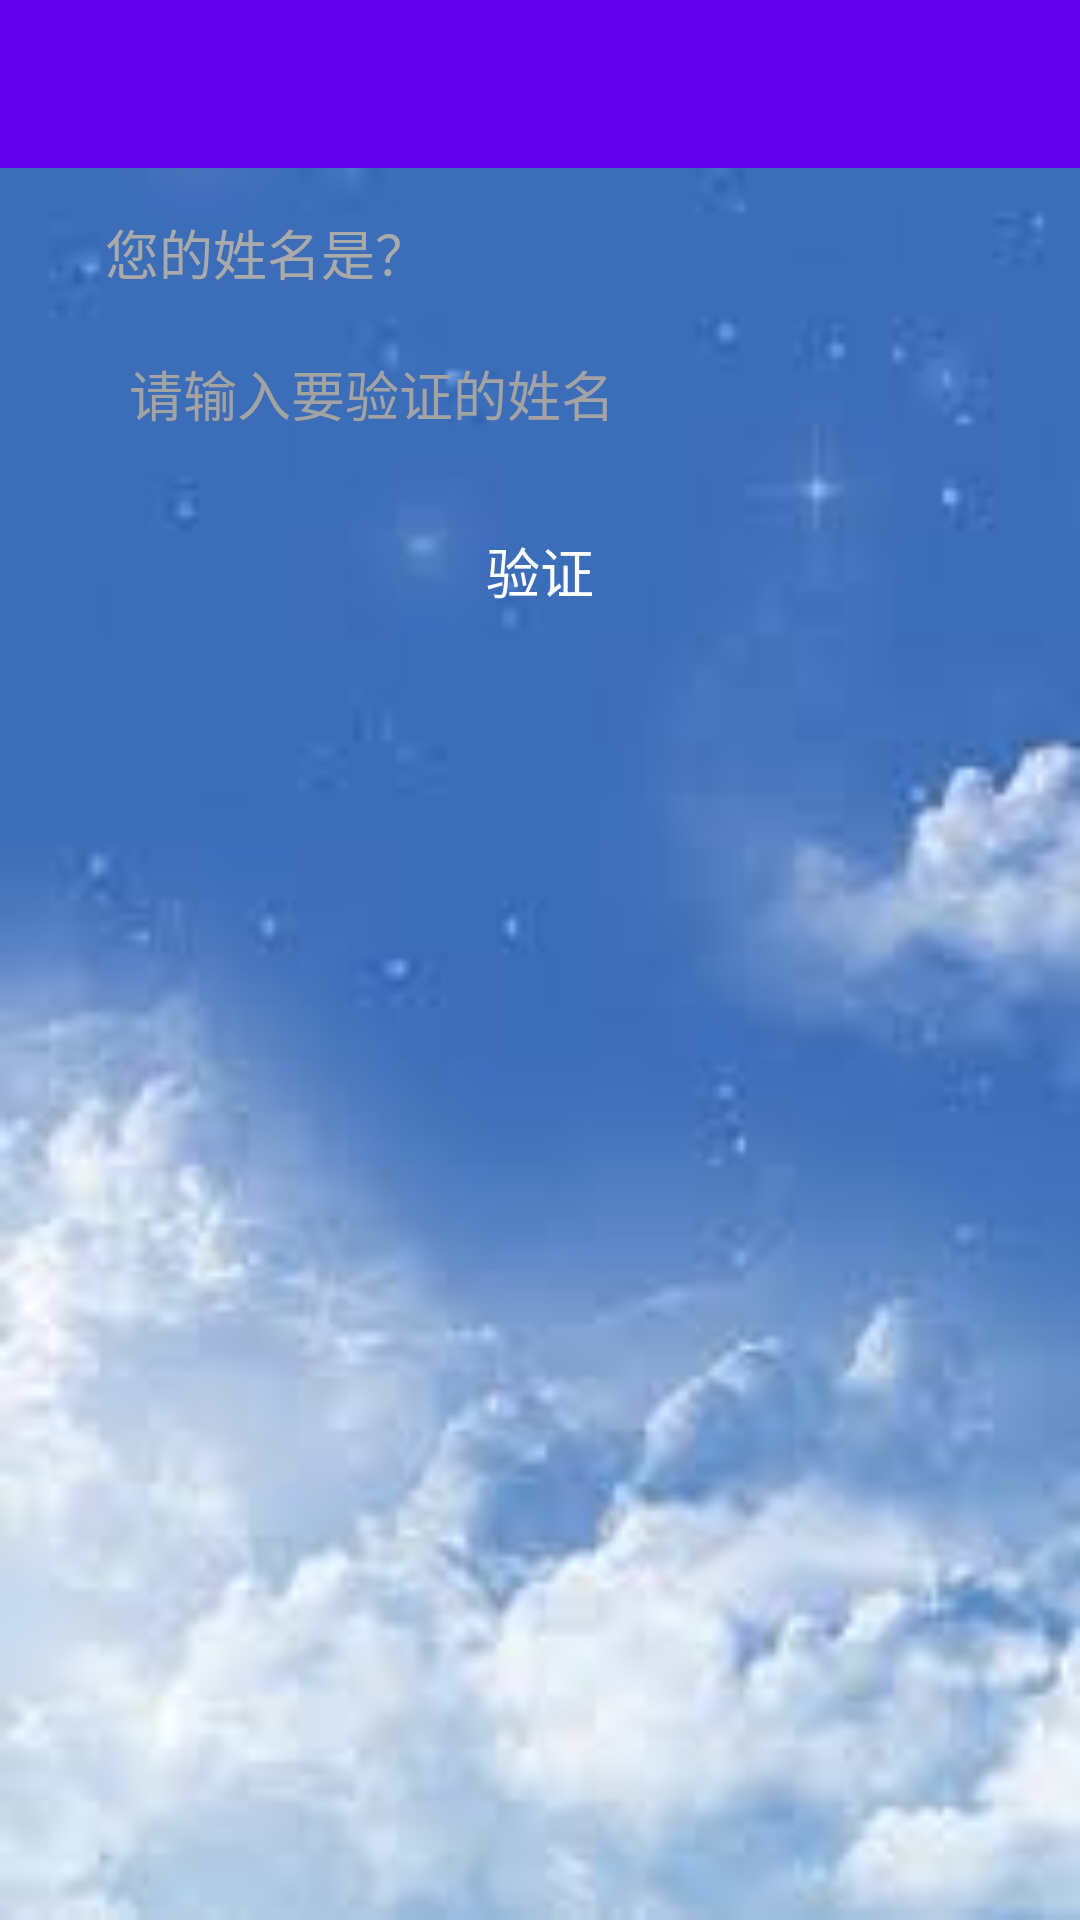

This screen was rendered from an Android layout file. Write that file and the resources it references.
<!-- AndroidManifest.xml: application theme NoActionBar -->
<!-- res/layout/activity_find_pwd.xml -->
<?xml version="1.0" encoding="utf-8"?>
<LinearLayout xmlns:android="http://schemas.android.com/apk/res/android"
    android:layout_width="match_parent"
    android:layout_height="match_parent"
    android:background="@drawable/back"
    android:orientation="vertical" >
    <include layout="@layout/tool_bar" />
    <TextView
        android:id="@+id/tv_username"
        android:layout_width="match_parent"
        android:layout_height="wrap_content"
        android:layout_marginLeft="35dp"
        android:layout_marginRight="35dp"
        android:layout_marginTop="35dp"
        android:text="您的用户名是？"
        android:textColor="@android:color/darker_gray"
        android:textSize="18sp"
        android:visibility="gone" />
    <EditText
        android:id="@+id/et_username"
        android:layout_width="match_parent"
        android:layout_height="48dp"
        android:layout_marginLeft="35dp"
        android:layout_marginRight="35dp"
        android:layout_marginTop="10dp"
        android:background="@drawable/widget_up_bg"
        android:hint="请输入您的用户名"
        android:paddingStart="8dp"
        android:singleLine="true"
        android:textColor="#000000"
        android:textColorHint="#a3a3a3"
        android:visibility="gone" />
    <TextView
        android:layout_width="match_parent"
        android:layout_height="wrap_content"
        android:layout_marginLeft="35dp"
        android:layout_marginRight="35dp"
        android:layout_marginTop="15dp"
        android:text="您的姓名是？"
        android:textColor="@android:color/darker_gray"
        android:textSize="18sp" />
    <EditText
        android:id="@+id/et_validate_name"
        android:layout_width="match_parent"
        android:layout_height="48dp"
        android:layout_marginLeft="35dp"
        android:layout_marginRight="35dp"
        android:layout_marginTop="10dp"
        android:background="@drawable/widget_up_bg"
        android:hint="请输入要验证的姓名"
        android:paddingStart="8dp"
        android:singleLine="true"
        android:textColor="#000000"
        android:textColorHint="#a3a3a3" />
    <TextView
        android:id="@+id/tv_reset_pwd"
        android:layout_width="match_parent"
        android:layout_height="wrap_content"
        android:layout_marginLeft="35dp"
        android:layout_marginRight="35dp"
        android:layout_marginTop="10dp"
        android:gravity="center_vertical"
        android:textColor="@android:color/darker_gray"
        android:textSize="15sp"
        android:visibility="gone" />
    <Button
        android:id="@+id/btn_validate"
        android:layout_width="match_parent"
        android:layout_height="40dp"
        android:layout_gravity="center_horizontal"
        android:layout_marginLeft="35dp"
        android:layout_marginRight="35dp"
        android:layout_marginTop="15dp"
        android:background="@drawable/button_bg_normal"
        android:text="验证"
        android:textColor="@android:color/white"
        android:textSize="18sp" />
</LinearLayout>
<!-- res/layout/tool_bar.xml (included above) -->
<?xml version="1.0" encoding="utf-8"?>
<androidx.appcompat.widget.Toolbar
    xmlns:android="http://schemas.android.com/apk/res/android"
    xmlns:app="http://schemas.android.com/apk/res-auto"
    android:id="@+id/title_toolbar"
    android:layout_width="match_parent"
    android:layout_height="wrap_content"
    android:background="?attr/colorPrimary"
    android:clipToPadding="true"
    android:fitsSystemWindows="true"
    android:minHeight="?attr/actionBarSize"
    app:popupTheme="@style/ThemeOverlay.AppCompat.Light"
    app:titleTextColor="@android:color/white">

</androidx.appcompat.widget.Toolbar>
<!-- resources referenced by this layout -->
<resources>
  <!-- drawable back: jpg bitmap (drawable-v24, 3677 bytes) -->
  <style name="NoActionBar" parent="Theme.AppCompat.Light.NoActionBar">
          <item name="colorPrimary">@color/colorPrimary</item>
          <item name="colorPrimaryDark">@color/colorPrimaryDark</item>
          <item name="colorAccent">@color/colorAccent</item>
  
          <item name="windowActionBar">false</item>
          <item name="windowNoTitle">true</item>
  
          <item name="colorControlNormal">@android:color/white</item>
          
      </style>
  <!-- not gathered from this repository: default colours our renderer supplied (Android Studio template values) -->
  <color name="colorPrimary">#FF6200EE</color>
  <color name="colorPrimaryDark">#FF3700B3</color>
  <color name="colorAccent">#FF03DAC5</color>
</resources>
